Photos from the image-classification dataset "OCT_dataset" in the GitHub repository faziya18/retina_ai. Its 2 classes are: AMD, CSR.

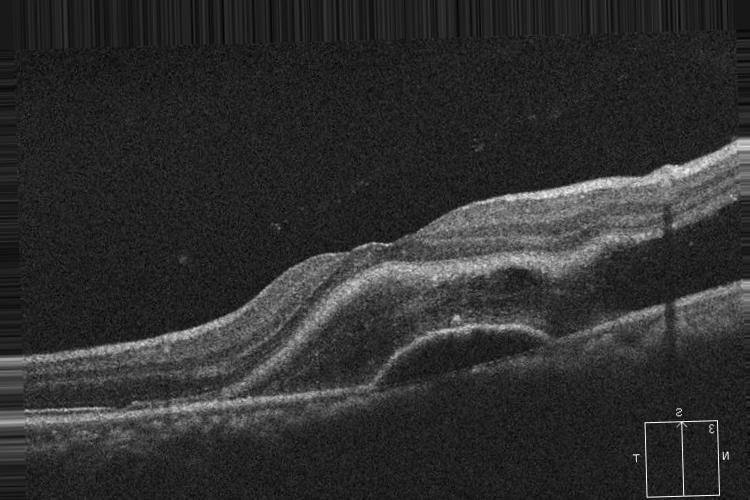
Label: CSR

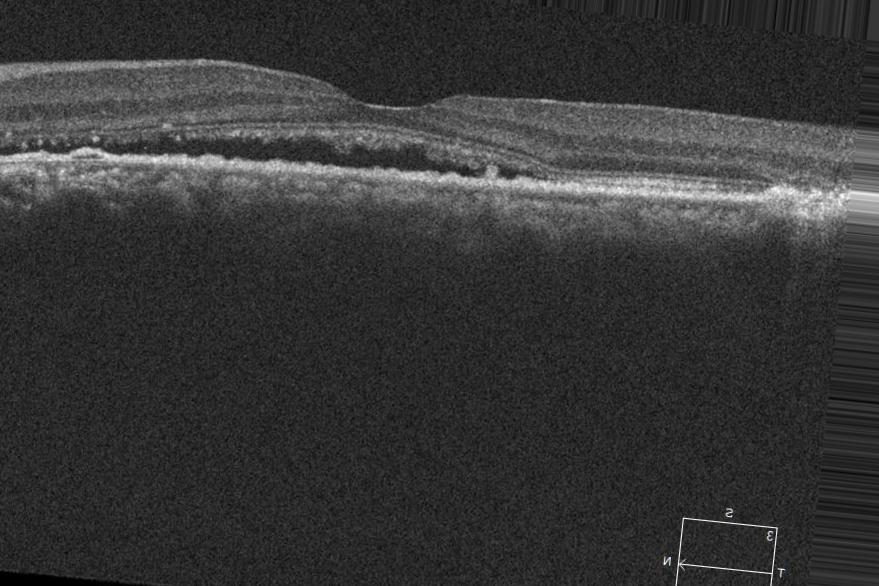
Label: CSR

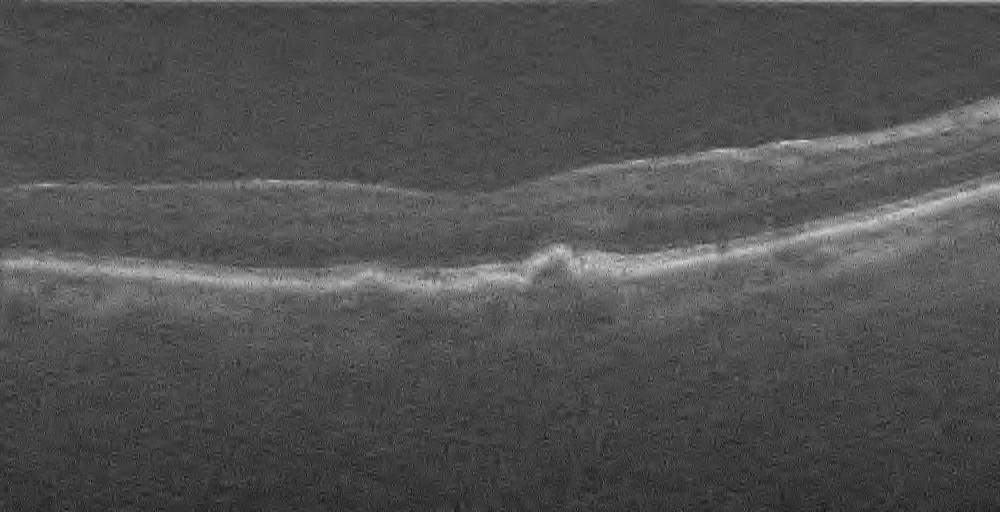
Label: AMD

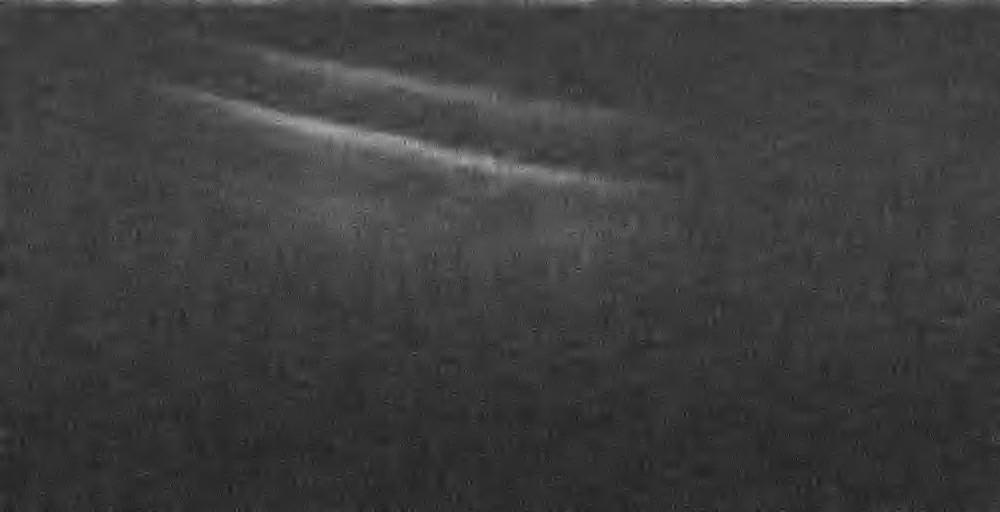
Label: AMD

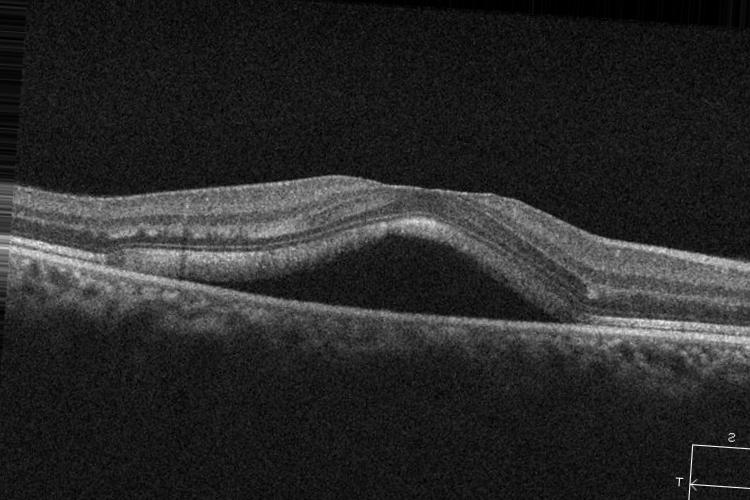
Label: CSR

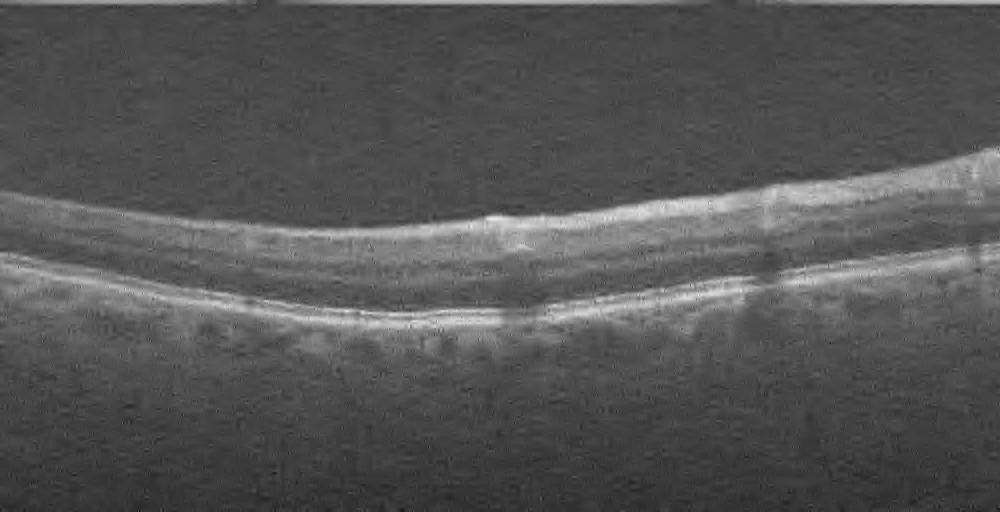
Label: AMD
